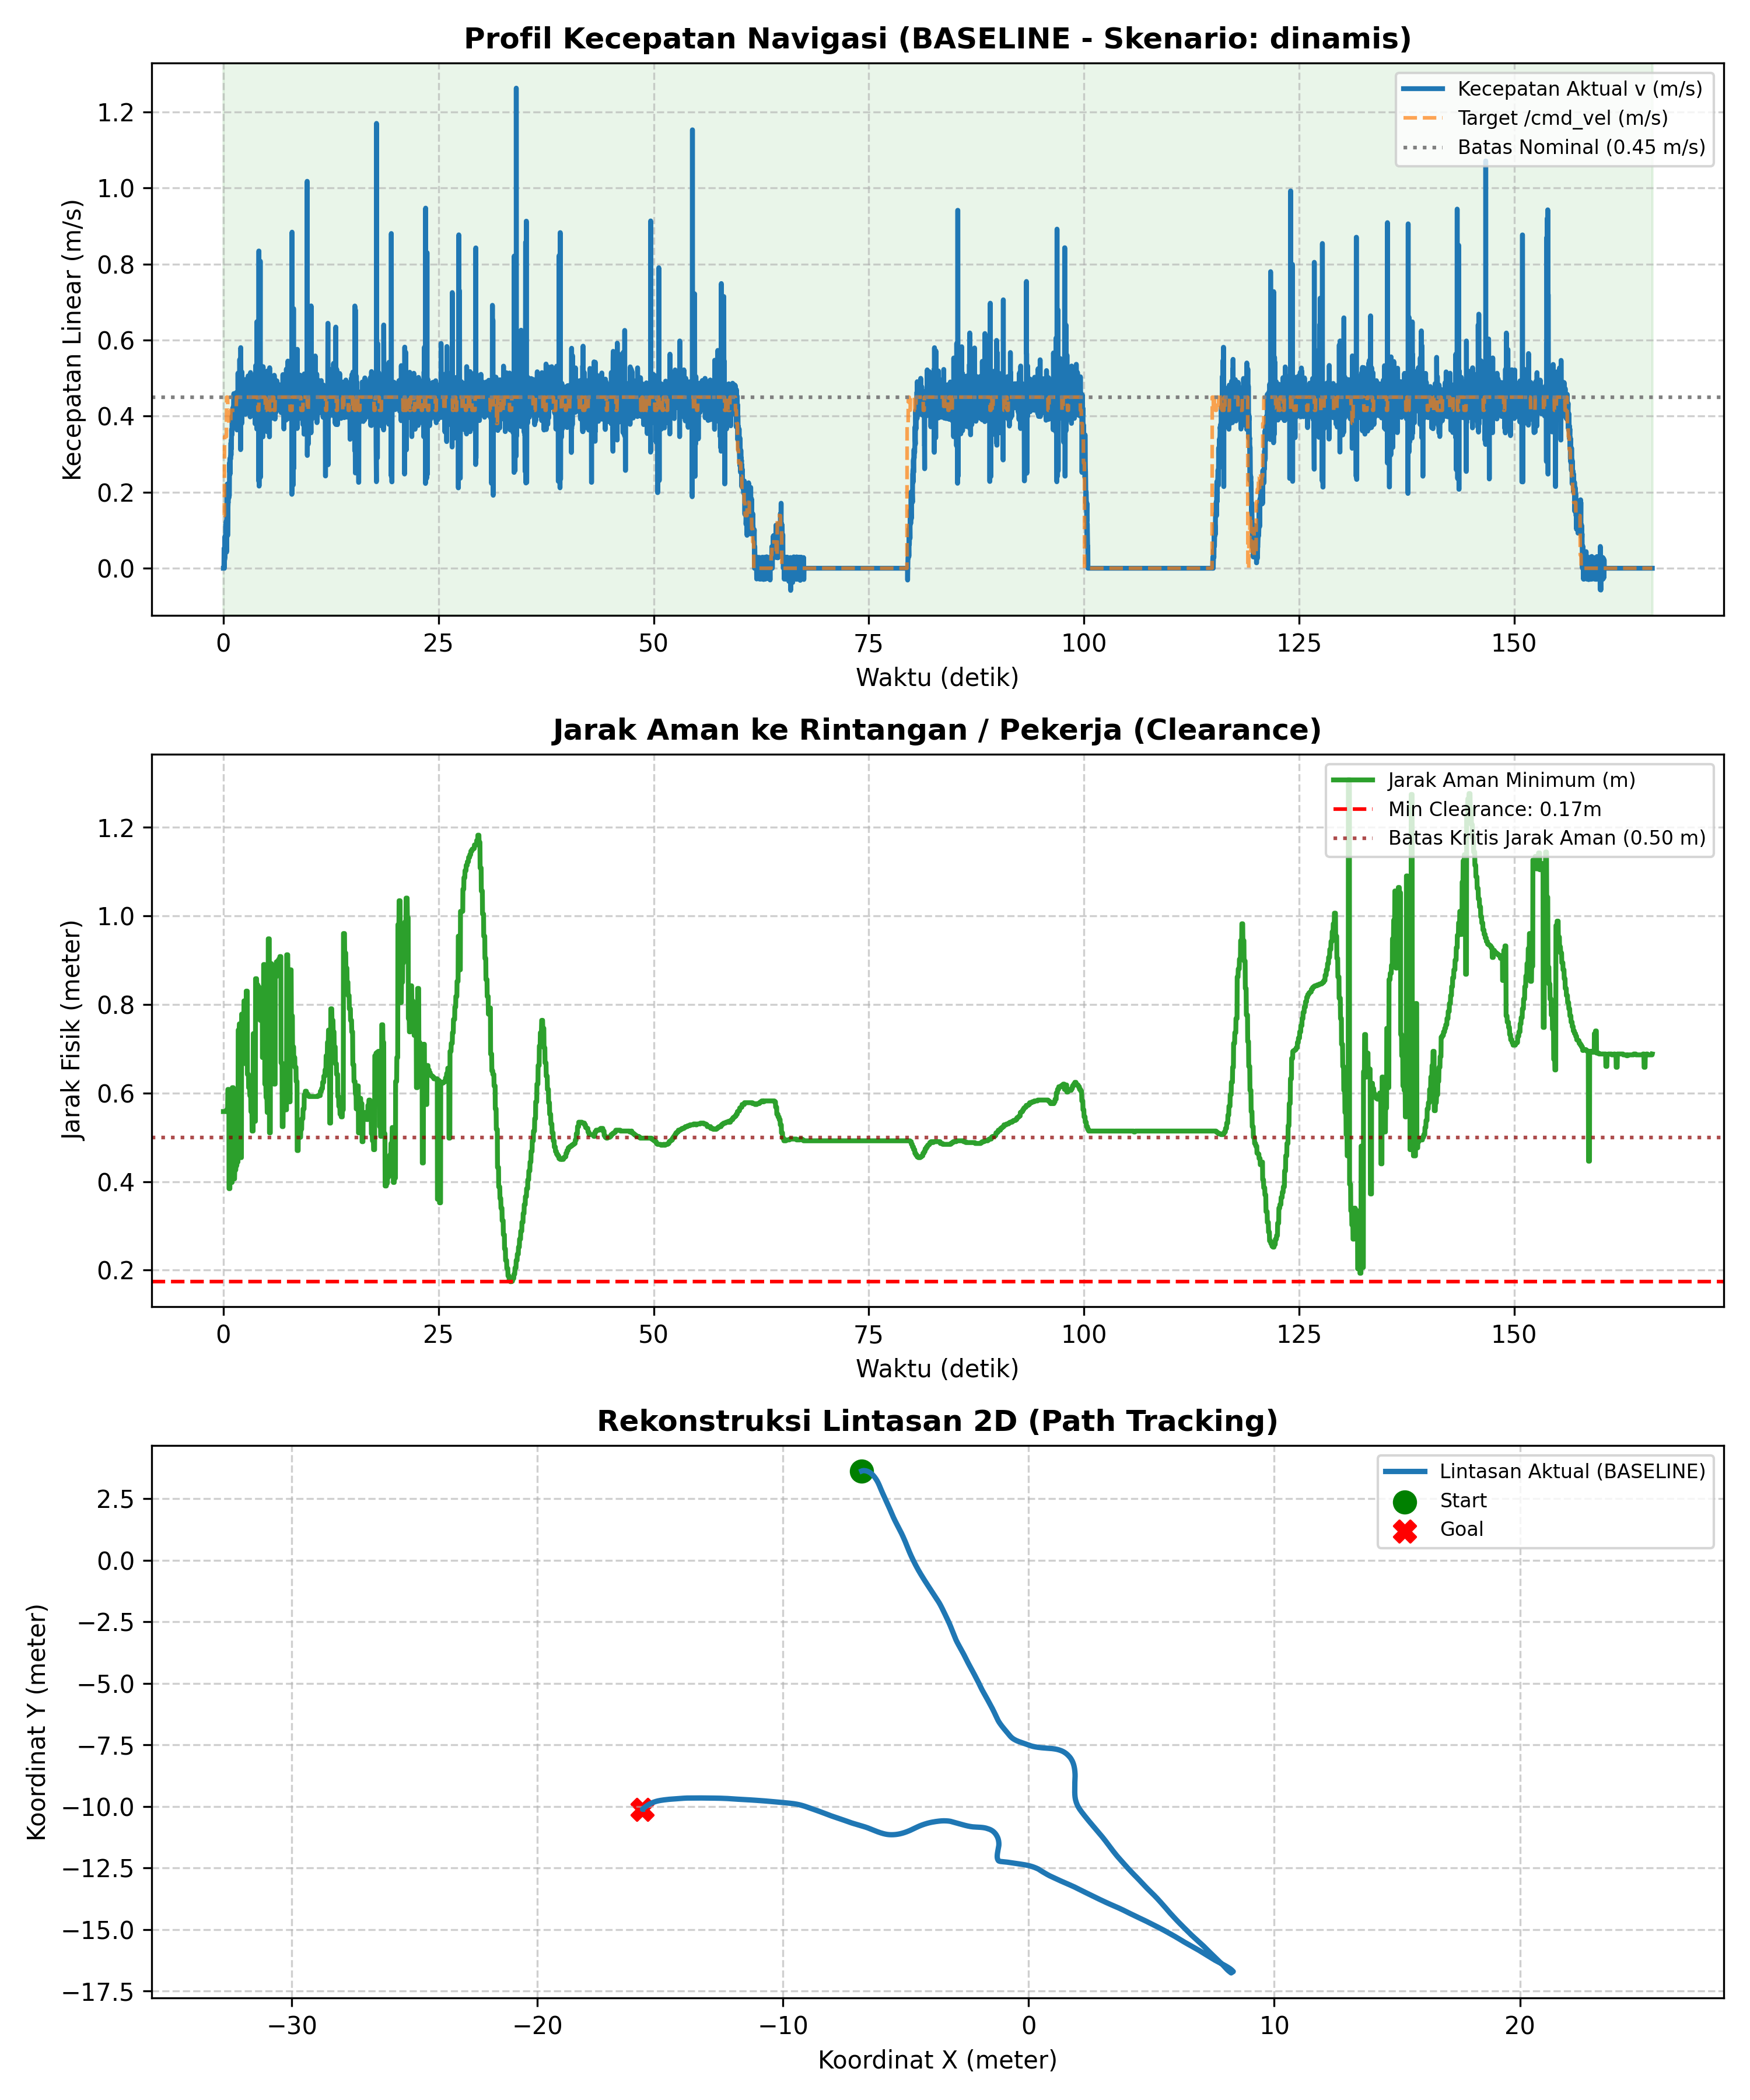

Data behind this chart, as committed beside it:
# ======================================…
# EVALUASI KINERJA NAVIGASI SKRIPSI AMR-…
# 7 Metrik Evaluasi Sesuai Proposal Subb…
# Mode            : BASELINE
# Skenario        : dinamis
# Label           : uji_2
# Tanggal         : 2026-11-16 21:45:39
# 1. Status/Succ  : BERHASIL (Goal Reach…, Tanpa Tabrakan)
# 2. Path Length  : 53.294 m
# 3. Travel Time  : 166.06 s
# 4. Smoothness   : 25.963 rad
# 5. Avg Exec Time: 20.01 ms (50.0 Hz)
# 6. Min Clear    : 0.174 m
# 7. Path Dev     : 12.566 m
# (Tambahan) V_avg: 0.324 m/s | V_max: 1…
# ======================================…
time_s, pos_x, pos_y, yaw_deg, v_actual, w_actual, v_cmd, w_cmd, human_state, clearance_m
0.000, -6.795, 3.624, 29.10, 0.000, 0.000, 0.138, -0.800, NORMAL, 0.558
0.014, -6.795, 3.624, 29.10, 0.000, 0.000, 0.138, -0.800, NORMAL, 0.558
0.039, -6.795, 3.624, 29.10, 0.000, 0.000, 0.138, -0.800, NORMAL, 0.558
0.059, -6.795, 3.624, 28.81, 0.000, -0.249, 0.138, -0.800, NORMAL, 0.558
0.081, -6.793, 3.625, 27.96, 0.053, -0.690, 0.138, -0.800, NORMAL, 0.558
0.102, -6.793, 3.625, 27.53, 0.029, -0.378, 0.138, -0.800, NORMAL, 0.558
0.115, -6.793, 3.625, 26.96, 0.000, -0.626, 0.138, -0.800, NORMAL, 0.558
0.137, -6.793, 3.625, 25.97, 0.025, -0.770, 0.346, -0.800, NORMAL, 0.558
0.165, -6.792, 3.626, 25.26, 0.023, -0.507, 0.346, -0.800, NORMAL, 0.558
0.176, -6.791, 3.626, 24.40, 0.084, -1.095, 0.346, -0.800, NORMAL, 0.558
0.196, -6.79, 3.626, 23.69, 0.030, -0.648, 0.346, -0.800, NORMAL, 0.558
0.215, -6.789, 3.627, 22.84, 0.057, -0.745, 0.346, -0.800, NORMAL, 0.558
0.238, -6.788, 3.627, 21.98, 0.054, -0.705, 0.346, -0.800, NORMAL, 0.558
0.261, -6.786, 3.628, 21.13, 0.093, -0.612, 0.346, -0.800, NORMAL, 0.558
0.276, -6.785, 3.629, 20.42, 0.116, -0.846, 0.346, -0.800, NORMAL, 0.558
0.301, -6.784, 3.629, 19.56, 0.053, -0.700, 0.346, -0.800, NORMAL, 0.558
0.315, -6.781, 3.63, 18.71, 0.123, -0.806, 0.346, -0.800, NORMAL, 0.558
0.336, -6.781, 3.63, 18.71, 0.123, -0.806, 0.346, -0.800, NORMAL, 0.558
0.356, -6.78, 3.63, 17.71, 0.043, -0.433, 0.346, -0.800, NORMAL, 0.558
0.377, -6.78, 3.63, 17.71, 0.043, -0.433, 0.450, -0.800, NORMAL, 0.562
0.397, -6.775, 3.632, 16.15, 0.124, -0.664, 0.450, -0.800, NORMAL, 0.562
0.421, -6.77, 3.633, 14.30, 0.204, -1.287, 0.450, -0.800, NORMAL, 0.562
0.446, -6.766, 3.634, 13.30, 0.168, -0.734, 0.450, -0.800, NORMAL, 0.562
0.457, -6.764, 3.635, 12.45, 0.222, -1.451, 0.450, -0.800, NORMAL, 0.562
0.481, -6.764, 3.635, 12.45, 0.222, -1.451, 0.450, -0.800, NORMAL, 0.562
0.495, -6.761, 3.635, 11.59, 0.086, -0.373, 0.450, -0.800, NORMAL, 0.562
0.523, -6.757, 3.636, 10.74, 0.162, -0.708, 0.415, -0.800, NORMAL, 0.608
0.537, -6.757, 3.636, 10.74, 0.162, -0.708, 0.415, -0.800, NORMAL, 0.608
0.560, -6.75, 3.637, 8.89, 0.174, -0.760, 0.415, -0.800, NORMAL, 0.608
0.575, -6.75, 3.637, 8.89, 0.174, -0.760, 0.415, -0.800, NORMAL, 0.608
0.595, -6.742, 3.638, 6.90, 0.220, -0.960, 0.415, -0.800, NORMAL, 0.608
0.616, -6.738, 3.639, 6.19, 0.186, -0.581, 0.415, -0.800, NORMAL, 0.608
0.637, -6.734, 3.639, 5.19, 0.186, -0.810, 0.381, -0.800, NORMAL, 0.608
0.655, -6.734, 3.639, 5.19, 0.186, -0.810, 0.381, -0.800, NORMAL, 0.384
0.684, -6.726, 3.64, 3.05, 0.192, -0.837, 0.381, -0.800, NORMAL, 0.384
0.698, -6.726, 3.64, 3.05, 0.192, -0.837, 0.381, -0.800, NORMAL, 0.384
0.715, -6.716, 3.64, 1.06, 0.278, -1.060, 0.381, -0.800, NORMAL, 0.384
0.735, -6.711, 3.64, 0.07, 0.254, -0.862, 0.381, -0.800, NORMAL, 0.384
0.756, -6.706, 3.64, -0.79, 0.288, -0.754, 0.381, -0.800, NORMAL, 0.384
0.779, -6.701, 3.64, -1.78, 0.247, -0.840, 0.381, -0.800, NORMAL, 0.606
0.798, -6.695, 3.64, -2.92, 0.287, -1.001, 0.381, -0.800, NORMAL, 0.606
0.816, -6.689, 3.639, -3.78, 0.293, -0.767, 0.381, -0.800, NORMAL, 0.606
0.835, -6.684, 3.639, -4.63, 0.286, -0.750, 0.381, -0.800, NORMAL, 0.606
0.855, -6.677, 3.638, -5.63, 0.311, -0.865, 0.381, -0.800, NORMAL, 0.606
... 8,256 more rows
